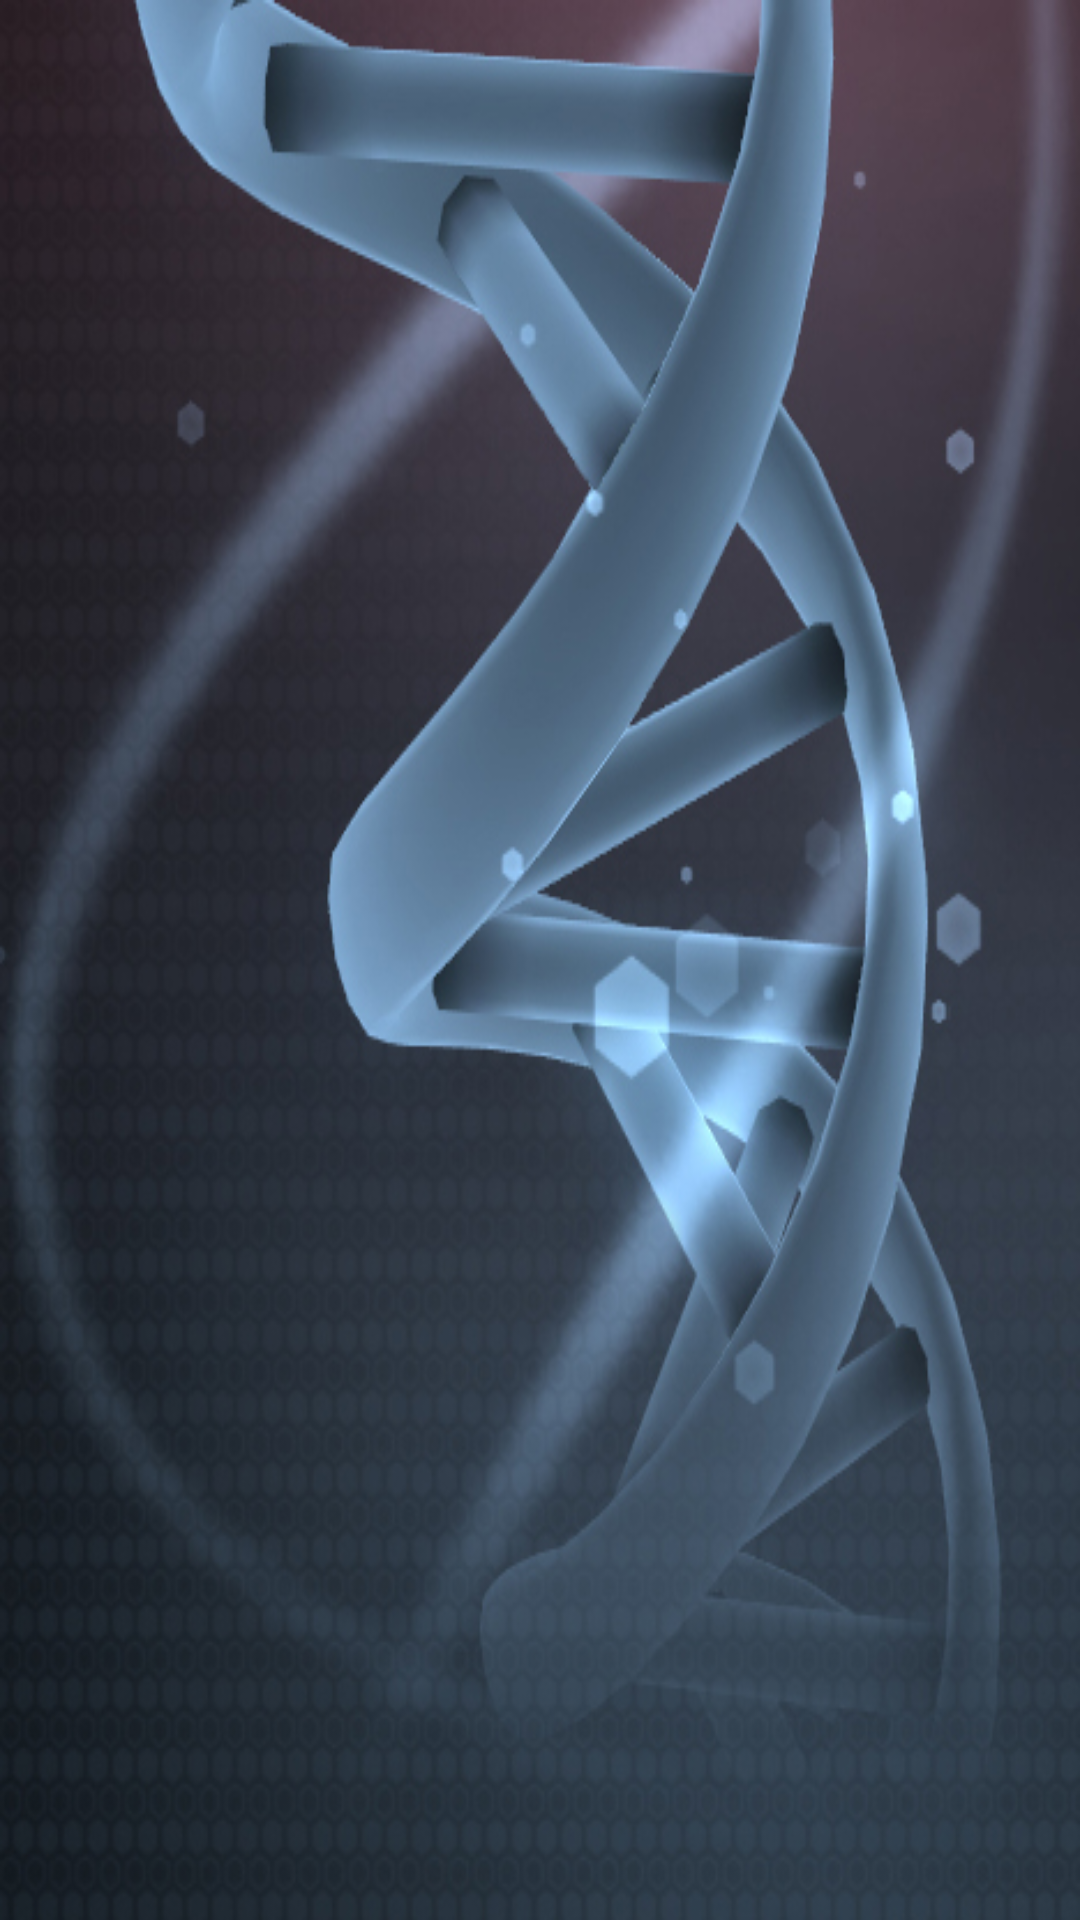

Android layout source for this screen:
<!-- AndroidManifest.xml: application theme AppTheme -->
<!-- res/layout/activity_main4.xml -->
<?xml version="1.0" encoding="utf-8"?>
<android.support.constraint.ConstraintLayout xmlns:android="http://schemas.android.com/apk/res/android"
    xmlns:app="http://schemas.android.com/apk/res-auto"
    xmlns:tools="http://schemas.android.com/tools"
    android:layout_width="match_parent"
    android:layout_height="match_parent"
    android:background="@drawable/wpfalla"
    tools:context="com.gabr.ibrahim.mohammedsalahthebestofenglandpro.Main4Activity">

    <android.support.v4.view.ViewPager
        android:id="@+id/viewPager4"
        android:layout_width="0dp"
        android:layout_height="0dp"
        app:layout_constraintBottom_toBottomOf="parent"
        app:layout_constraintLeft_toLeftOf="parent"
        app:layout_constraintRight_toRightOf="parent"
        app:layout_constraintTop_toTopOf="parent" />

</android.support.constraint.ConstraintLayout>
<!-- resources referenced by this layout -->
<resources>
  <!-- drawable wpfalla: jpg bitmap (drawable, 165984 bytes) -->
  <style name="AppTheme" parent="@style/Theme.AppCompat.DayNight.NoActionBar">
          
      </style>
</resources>
